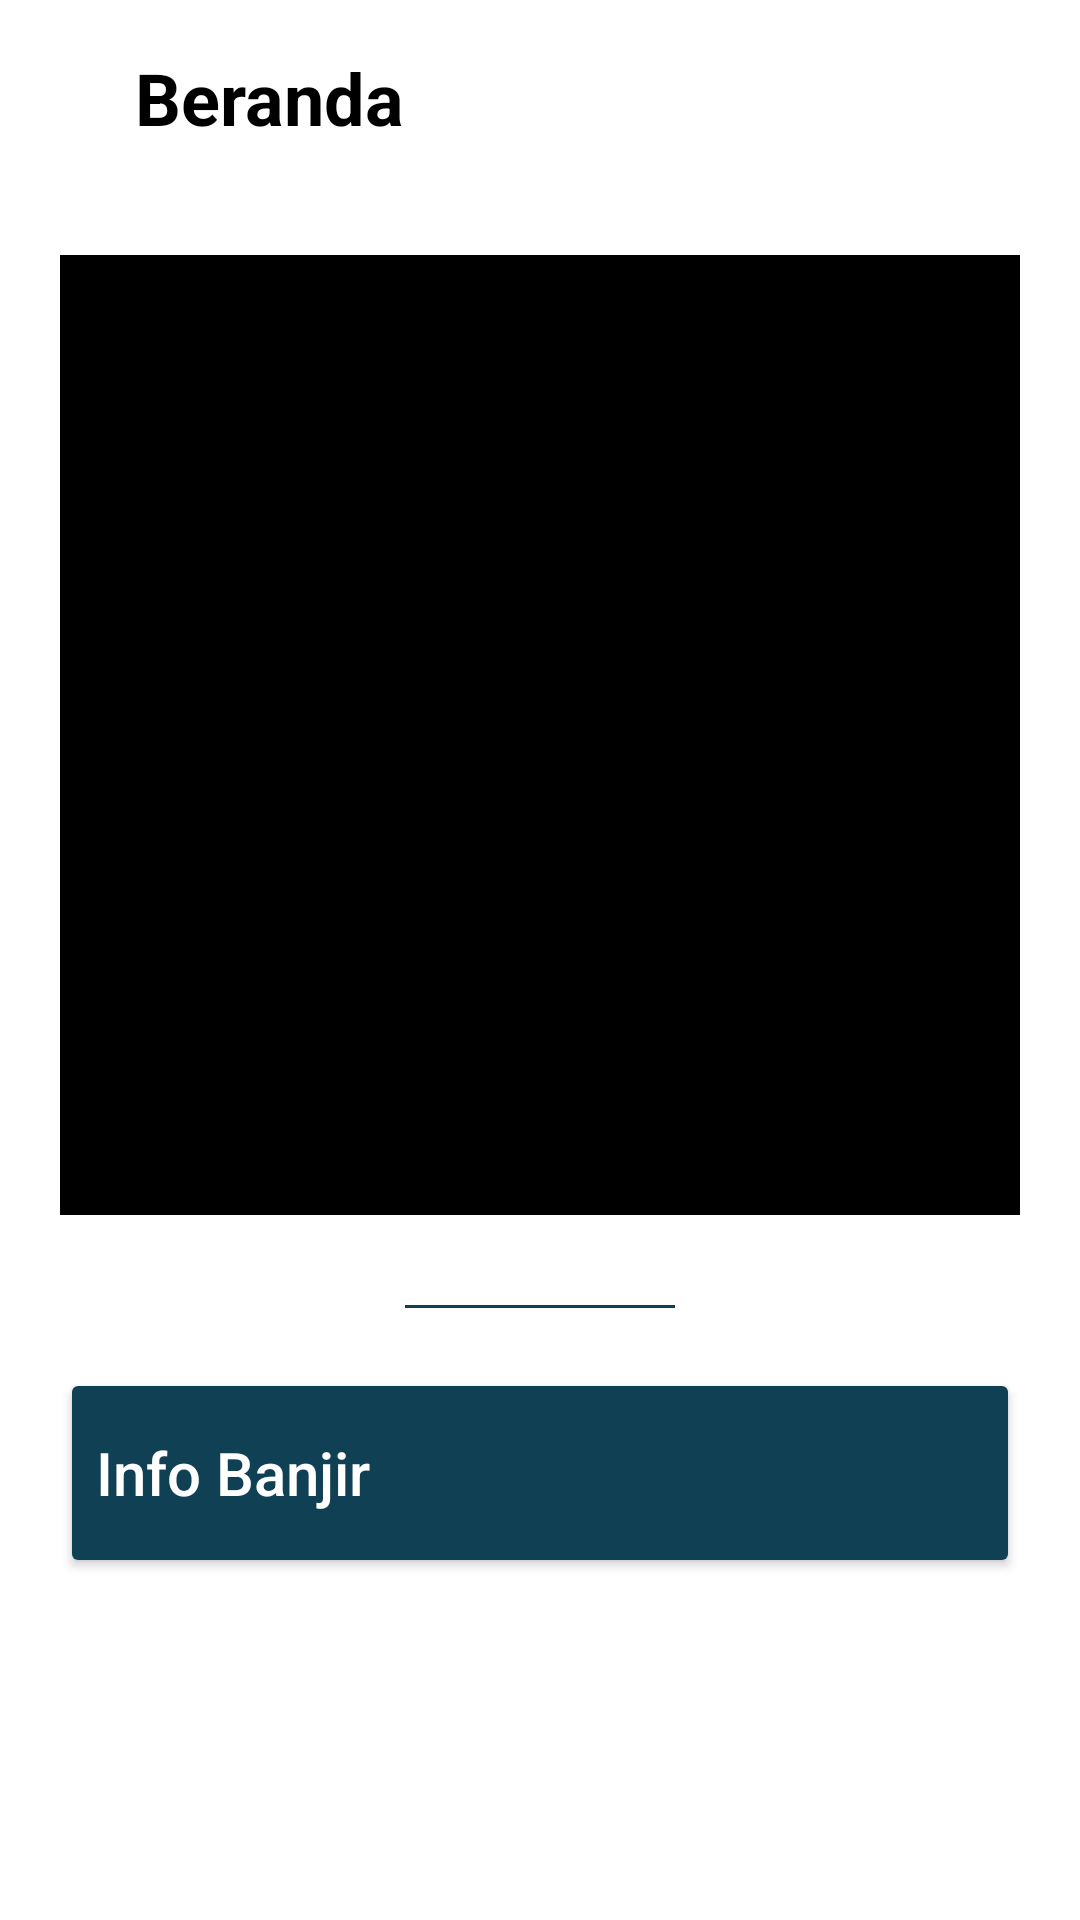

Android layout source for this screen:
<!-- AndroidManifest.xml: application theme Theme.Aquasense -->
<!-- res/layout/fragment_monitoring.xml -->
<?xml version="1.0" encoding="utf-8"?>
<androidx.constraintlayout.widget.ConstraintLayout xmlns:android="http://schemas.android.com/apk/res/android"
    xmlns:app="http://schemas.android.com/apk/res-auto"
    xmlns:tools="http://schemas.android.com/tools"
    android:id="@+id/clMonitoring"
    android:layout_width="match_parent"
    android:layout_height="match_parent"
    android:background="@color/white"
    tools:context=".ui.monitoring.MonitoringFragment">

    <androidx.constraintlayout.widget.ConstraintLayout
        android:id="@+id/btnMonitoringBackBeranda"
        android:layout_width="match_parent"
        android:layout_height="wrap_content"
        android:paddingVertical="10dp"
        app:layout_constraintEnd_toEndOf="parent"
        app:layout_constraintStart_toStartOf="parent"
        app:layout_constraintTop_toTopOf="parent">

        <ImageView
            android:id="@+id/ivMonitoringBackBeranda"
            android:layout_width="45dp"
            android:layout_height="45dp"
            android:src="@drawable/ic_arrow_left"
            app:layout_constraintBottom_toBottomOf="parent"
            app:layout_constraintEnd_toStartOf="@+id/tvTitleBeranda"
            app:layout_constraintStart_toStartOf="parent"
            app:layout_constraintTop_toTopOf="parent" />

        <TextView
            android:id="@+id/tvTitleBeranda"
            android:layout_width="0dp"
            android:layout_height="wrap_content"
            android:text="Beranda"
            android:textColor="@color/black"
            android:textSize="24sp"
            android:textStyle="bold"
            app:layout_constraintBottom_toBottomOf="parent"
            app:layout_constraintEnd_toEndOf="parent"
            app:layout_constraintStart_toEndOf="@+id/ivMonitoringBackBeranda"
            app:layout_constraintTop_toTopOf="parent" />


    </androidx.constraintlayout.widget.ConstraintLayout>

    <androidx.constraintlayout.widget.ConstraintLayout
        android:id="@+id/clMonitoringMaps"
        android:layout_width="match_parent"
        android:layout_height="360dp"
        android:padding="20dp"
        app:layout_constraintEnd_toEndOf="parent"
        app:layout_constraintStart_toStartOf="parent"
        app:layout_constraintTop_toBottomOf="@+id/btnMonitoringBackBeranda">

        <LinearLayout
            android:layout_width="0dp"
            android:layout_height="0dp"
            android:background="@color/black"
            app:layout_constraintBottom_toBottomOf="parent"
            app:layout_constraintEnd_toEndOf="parent"
            app:layout_constraintStart_toStartOf="parent"
            app:layout_constraintTop_toTopOf="parent" />

    </androidx.constraintlayout.widget.ConstraintLayout>

    <View
        android:id="@+id/vMonitoringView"
        android:layout_width="90dp"
        android:layout_height="1dp"
        android:background="@color/navy"
        android:layout_marginTop="10dp"
        app:layout_constraintEnd_toEndOf="parent"
        app:layout_constraintStart_toStartOf="parent"
        app:layout_constraintTop_toBottomOf="@+id/clMonitoringMaps" />

    <Button
        android:id="@+id/btnMonitoringInfoBanjir"
        android:layout_width="match_parent"
        android:layout_height="70dp"
        android:layout_marginHorizontal="20dp"
        android:layout_marginTop="20dp"
        android:backgroundTint="@color/navy"
        android:drawableEnd="@drawable/ic_arrow_forward"
        android:drawableTint="@color/white"
        android:text="Info Banjir"
        android:textAlignment="textStart"
        android:textAllCaps="false"
        android:textColor="@color/white"
        android:textSize="20sp"
        app:cornerRadius="10dp"
        app:layout_constraintTop_toBottomOf="@+id/vMonitoringView" />

</androidx.constraintlayout.widget.ConstraintLayout>
<!-- resources referenced by this layout -->
<resources>
  <color name="black">#FF000000</color>
  <color name="navy">#104054</color>
  <color name="white">#FFFFFFFF</color>
  <style name="Theme.Aquasense" parent="Theme.MaterialComponents.DayNight.DarkActionBar">
          
          <item name="colorPrimary">@color/navy</item>
          <item name="colorPrimaryVariant">@color/navy</item>
          <item name="colorOnPrimary">@color/white</item>
          
          <item name="colorSecondary">@color/teal_200</item>
          <item name="colorSecondaryVariant">@color/teal_700</item>
          <item name="colorOnSecondary">@color/black</item>
          
          <item name="android:statusBarColor">?attr/colorPrimaryVariant</item>
          
  
          <item name="windowActionBar">false</item>
          <item name="windowNoTitle">true</item>
      </style>
  <color name="teal_200">#FF03DAC5</color>
  <color name="teal_700">#FF018786</color>
</resources>
